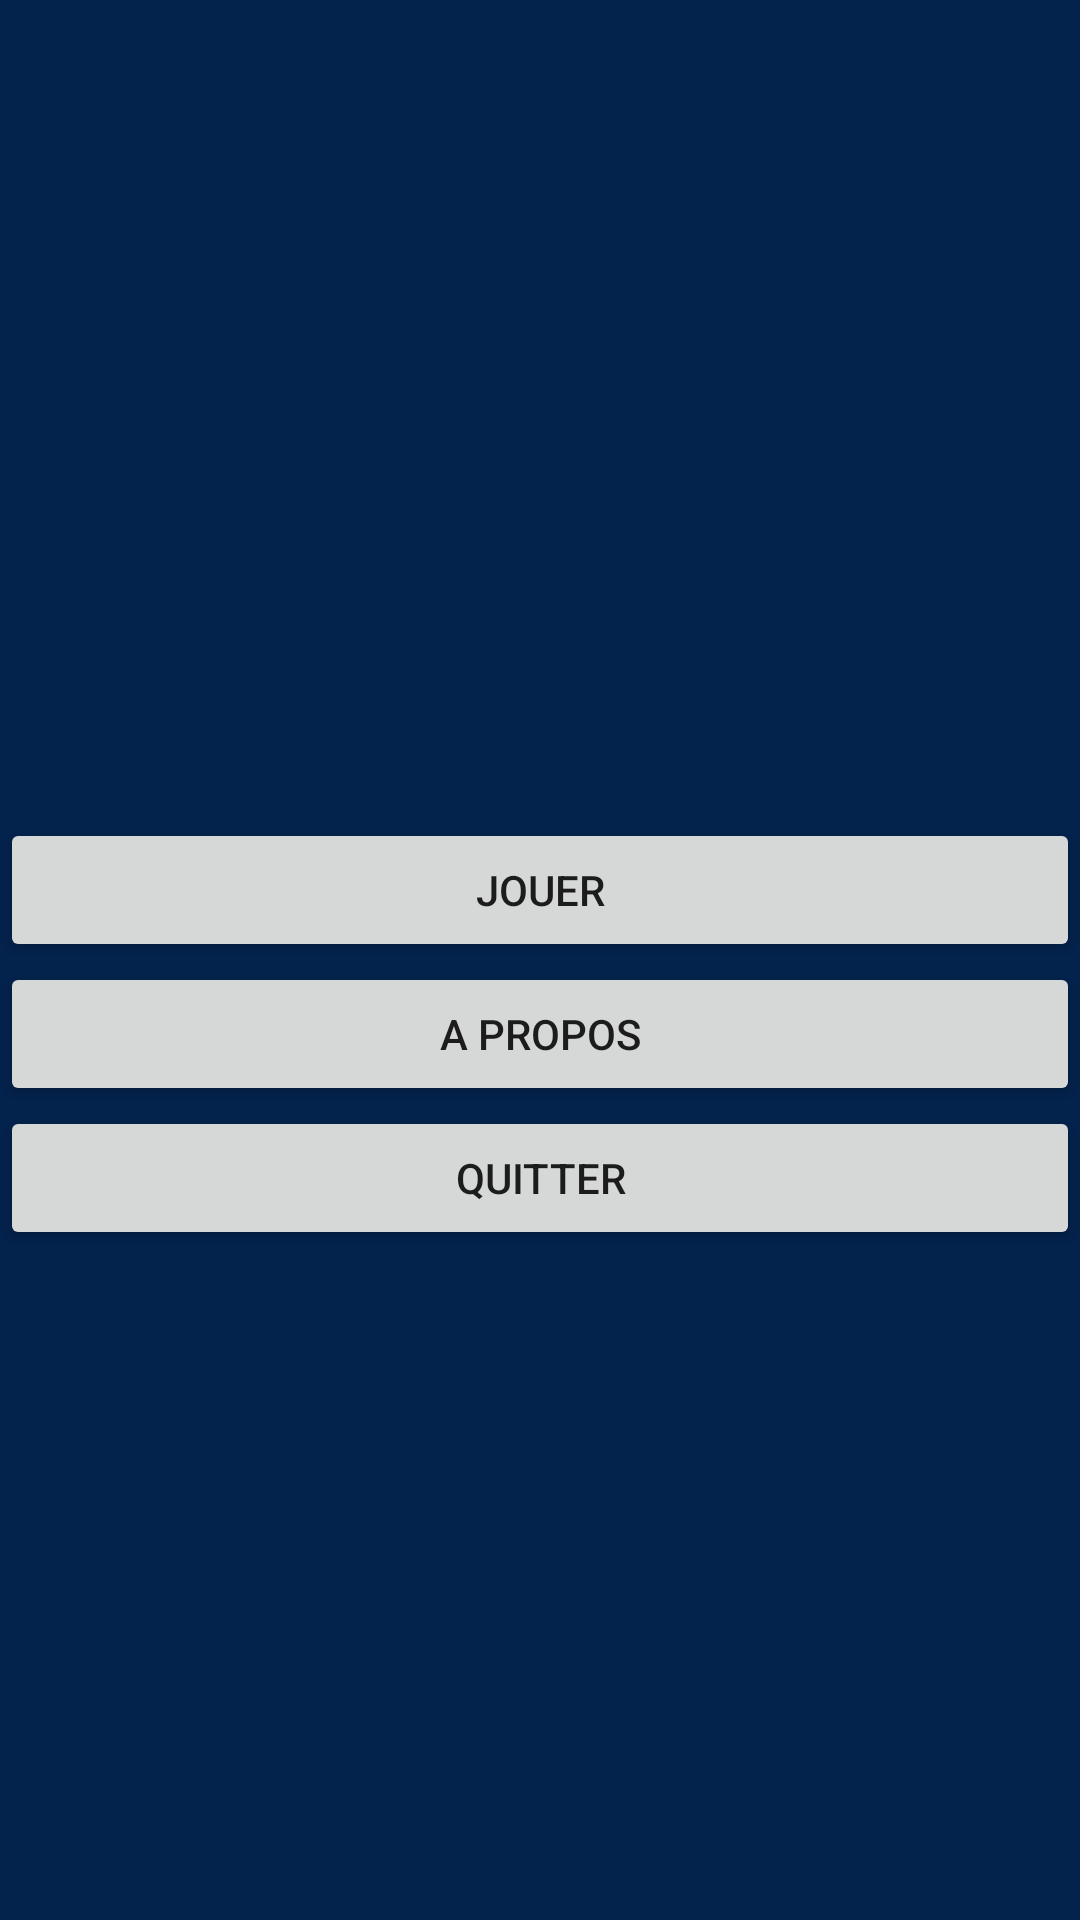

This screen was rendered from an Android layout file. Write that file and the resources it references.
<!-- AndroidManifest.xml: application theme Theme.Partiel -->
<!-- res/layout/activity_home.xml -->
<?xml version="1.0" encoding="utf-8"?>
<LinearLayout xmlns:android="http://schemas.android.com/apk/res/android"
    xmlns:app="http://schemas.android.com/apk/res-auto"
    xmlns:tools="http://schemas.android.com/tools"
    android:layout_width="match_parent"
    android:layout_height="match_parent"
    android:orientation="vertical"
    android:background="@color/blue_navy"
    tools:context=".HomeActivity">

    <LinearLayout
        android:layout_width="match_parent"
        android:layout_height="wrap_content"
        android:orientation="horizontal"
        android:padding="10dp">
        <TextView
            android:layout_width="wrap_content"
            android:layout_height="wrap_content"
            android:id="@+id/tv_name"
            android:textColor="@color/white"
            android:textSize="22dp"/>

        <TextView
            android:layout_width="match_parent"
            android:layout_height="wrap_content"
            android:id="@+id/tv_score"
            android:gravity="right"
            android:textColor="@color/white"
            android:textSize="22dp"/>

    </LinearLayout>


    <LinearLayout
        android:layout_width="match_parent"
        android:layout_height="match_parent"
        android:gravity="center"
        android:orientation="vertical">

        <Button
            android:layout_width="match_parent"
            android:layout_height="wrap_content"
            android:id="@+id/btn_play"
            android:text="@string/jouer"
            />


        <Button
            android:layout_width="match_parent"
            android:layout_height="wrap_content"
            android:id="@+id/btn_about"
            android:text="@string/a_propos"
            />

        <Button
            android:layout_width="match_parent"
            android:layout_height="wrap_content"
            android:id="@+id/btn_logout"
            android:text="@string/quitter"
            />

    </LinearLayout>





</LinearLayout>
<!-- resources referenced by this layout -->
<resources>
  <color name="blue_navy">#03224c</color>
  <color name="white">#FFFFFFFF</color>
  <string name="a_propos">A propos</string>
  <string name="jouer">Jouer</string>
  <string name="quitter">Quitter</string>
  <style name="Theme.Partiel" parent="Theme.MaterialComponents.DayNight.DarkActionBar">
          
          <item name="colorPrimary">@color/purple_500</item>
          <item name="colorPrimaryVariant">@color/purple_700</item>
          <item name="colorOnPrimary">@color/white</item>
          
          <item name="colorSecondary">@color/teal_200</item>
          <item name="colorSecondaryVariant">@color/teal_700</item>
          <item name="colorOnSecondary">@color/black</item>
          
          <item name="android:statusBarColor">?attr/colorPrimaryVariant</item>
          
      </style>
  <color name="purple_500">#FF6200EE</color>
  <color name="purple_700">#FF3700B3</color>
  <color name="teal_200">#FF03DAC5</color>
  <color name="teal_700">#FF018786</color>
  <color name="black">#FF000000</color>
</resources>
